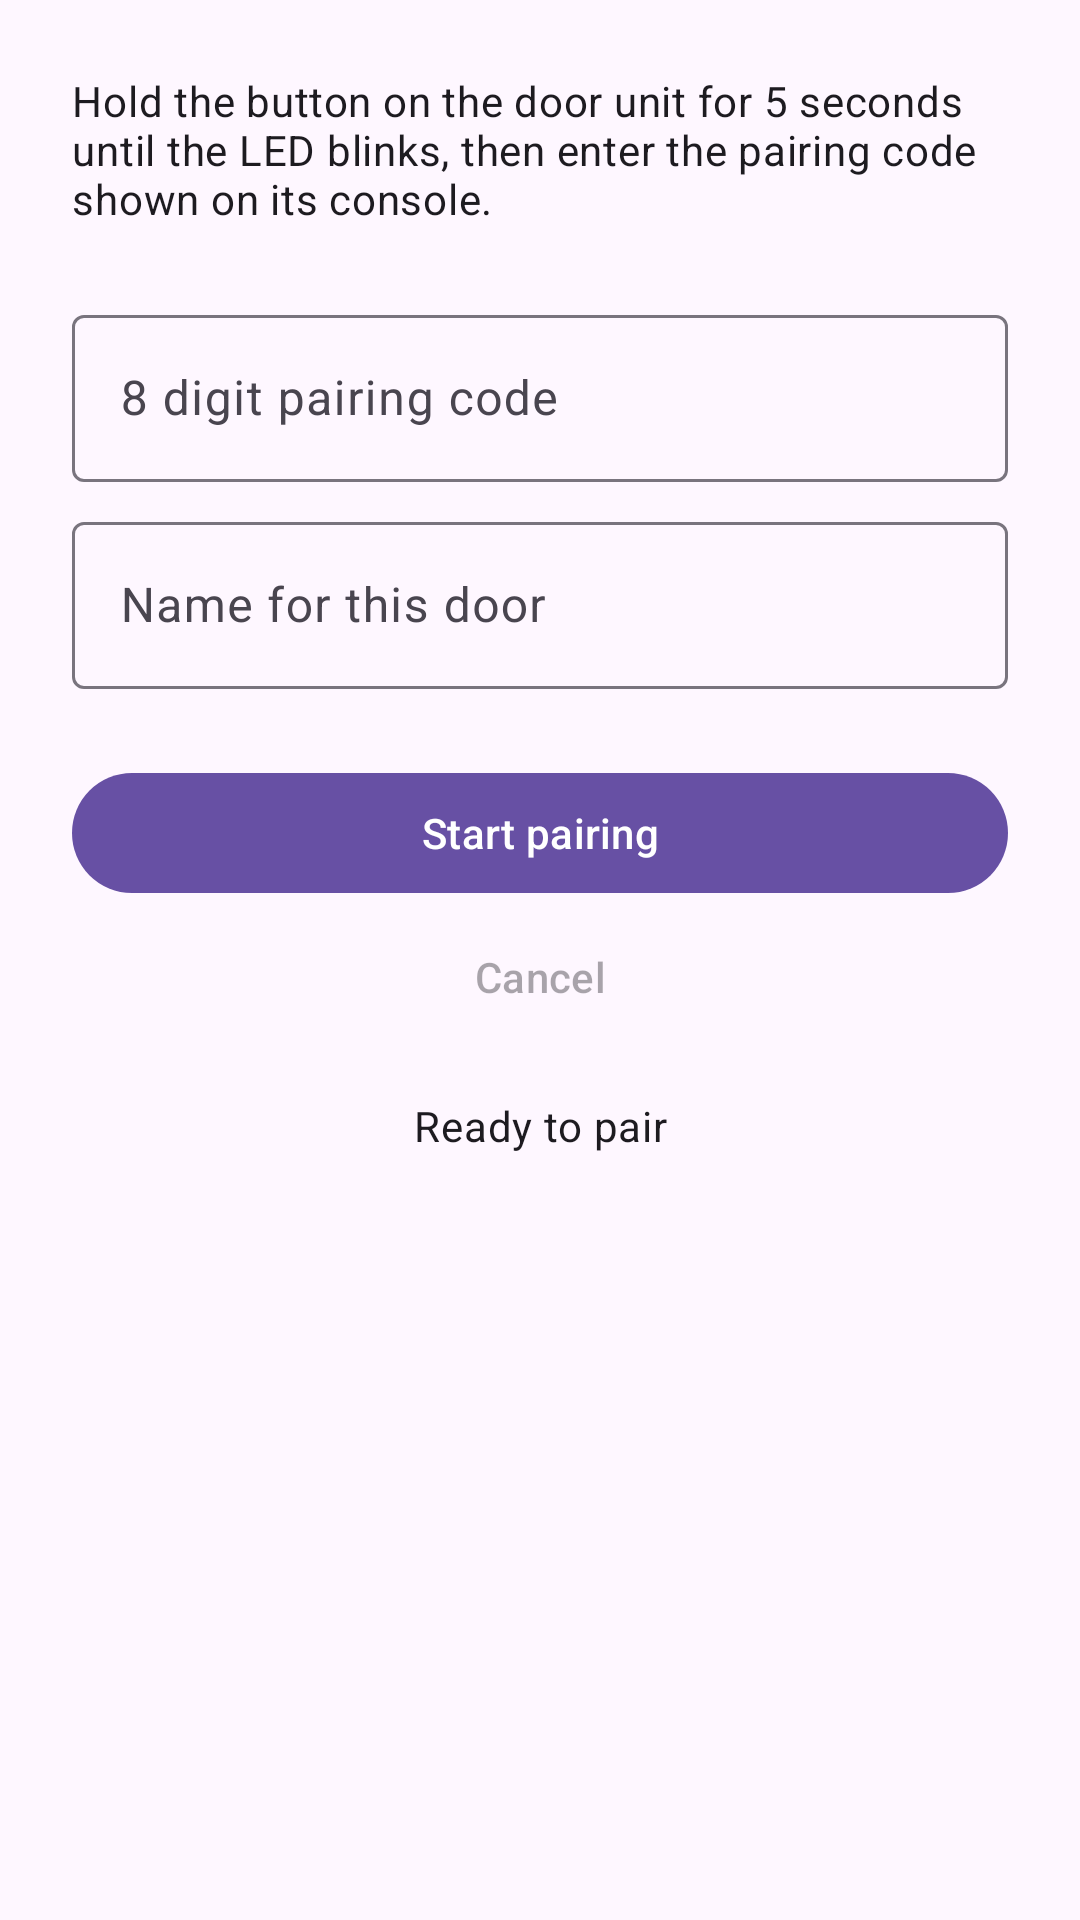

Reconstruct the res/layout file that produces this screen, plus the resources it refers to.
<!-- AndroidManifest.xml: application theme Theme.Smartkey -->
<!-- res/layout/fragment_pairing.xml -->
<?xml version="1.0" encoding="utf-8"?>
<androidx.core.widget.NestedScrollView xmlns:android="http://schemas.android.com/apk/res/android"
    xmlns:app="http://schemas.android.com/apk/res-auto"
    xmlns:tools="http://schemas.android.com/tools"
    android:layout_width="match_parent"
    android:layout_height="match_parent"
    tools:context=".PairingFragment">

    <LinearLayout
        android:layout_width="match_parent"
        android:layout_height="wrap_content"
        android:orientation="vertical"
        android:padding="24dp">

        <TextView
            android:layout_width="match_parent"
            android:layout_height="wrap_content"
            android:paddingBottom="24dp"
            android:text="@string/pairing_instructions"
            android:textAppearance="?attr/textAppearanceBodyMedium" />

        <com.google.android.material.textfield.TextInputLayout
            android:layout_width="match_parent"
            android:layout_height="wrap_content"
            android:hint="@string/pairing_code_hint">

            <com.google.android.material.textfield.TextInputEditText
                android:id="@+id/pairing_code"
                android:layout_width="match_parent"
                android:layout_height="wrap_content"
                android:inputType="number"
                android:maxLength="8" />
        </com.google.android.material.textfield.TextInputLayout>

        <com.google.android.material.textfield.TextInputLayout
            android:layout_width="match_parent"
            android:layout_height="wrap_content"
            android:layout_marginTop="8dp"
            android:hint="@string/pairing_label_hint">

            <com.google.android.material.textfield.TextInputEditText
                android:id="@+id/door_label"
                android:layout_width="match_parent"
                android:layout_height="wrap_content"
                android:inputType="textCapWords"
                android:maxLength="32" />
        </com.google.android.material.textfield.TextInputLayout>

        <com.google.android.material.button.MaterialButton
            android:id="@+id/start_pairing"
            android:layout_width="match_parent"
            android:layout_height="wrap_content"
            android:layout_marginTop="24dp"
            android:text="@string/pairing_start" />

        <com.google.android.material.button.MaterialButton
            android:id="@+id/cancel_pairing"
            style="@style/Widget.Material3.Button.TextButton"
            android:layout_width="match_parent"
            android:layout_height="wrap_content"
            android:enabled="false"
            android:text="@string/pairing_cancel" />

        <ProgressBar
            android:id="@+id/pairing_progress"
            android:layout_width="match_parent"
            android:layout_height="wrap_content"
            android:layout_marginTop="16dp"
            android:indeterminate="true"
            android:visibility="gone" />

        <TextView
            android:id="@+id/pairing_status"
            android:layout_width="match_parent"
            android:layout_height="wrap_content"
            android:layout_marginTop="16dp"
            android:gravity="center"
            android:text="@string/pairing_idle"
            android:textAppearance="?attr/textAppearanceBodyMedium" />
    </LinearLayout>
</androidx.core.widget.NestedScrollView>
<!-- resources referenced by this layout -->
<resources>
  <string name="pairing_cancel">Cancel</string>
  <string name="pairing_code_hint">8 digit pairing code</string>
  <string name="pairing_idle">Ready to pair</string>
  <string name="pairing_instructions">Hold the button on the door unit for 5 seconds until the LED blinks, then enter the pairing code shown on its console.</string>
  <string name="pairing_label_hint">Name for this door</string>
  <string name="pairing_start">Start pairing</string>
  <style name="Theme.Smartkey" parent="Base.Theme.Smartkey" />
  <style name="Base.Theme.Smartkey" parent="Theme.Material3.DayNight.NoActionBar">
          
          
      </style>
</resources>
